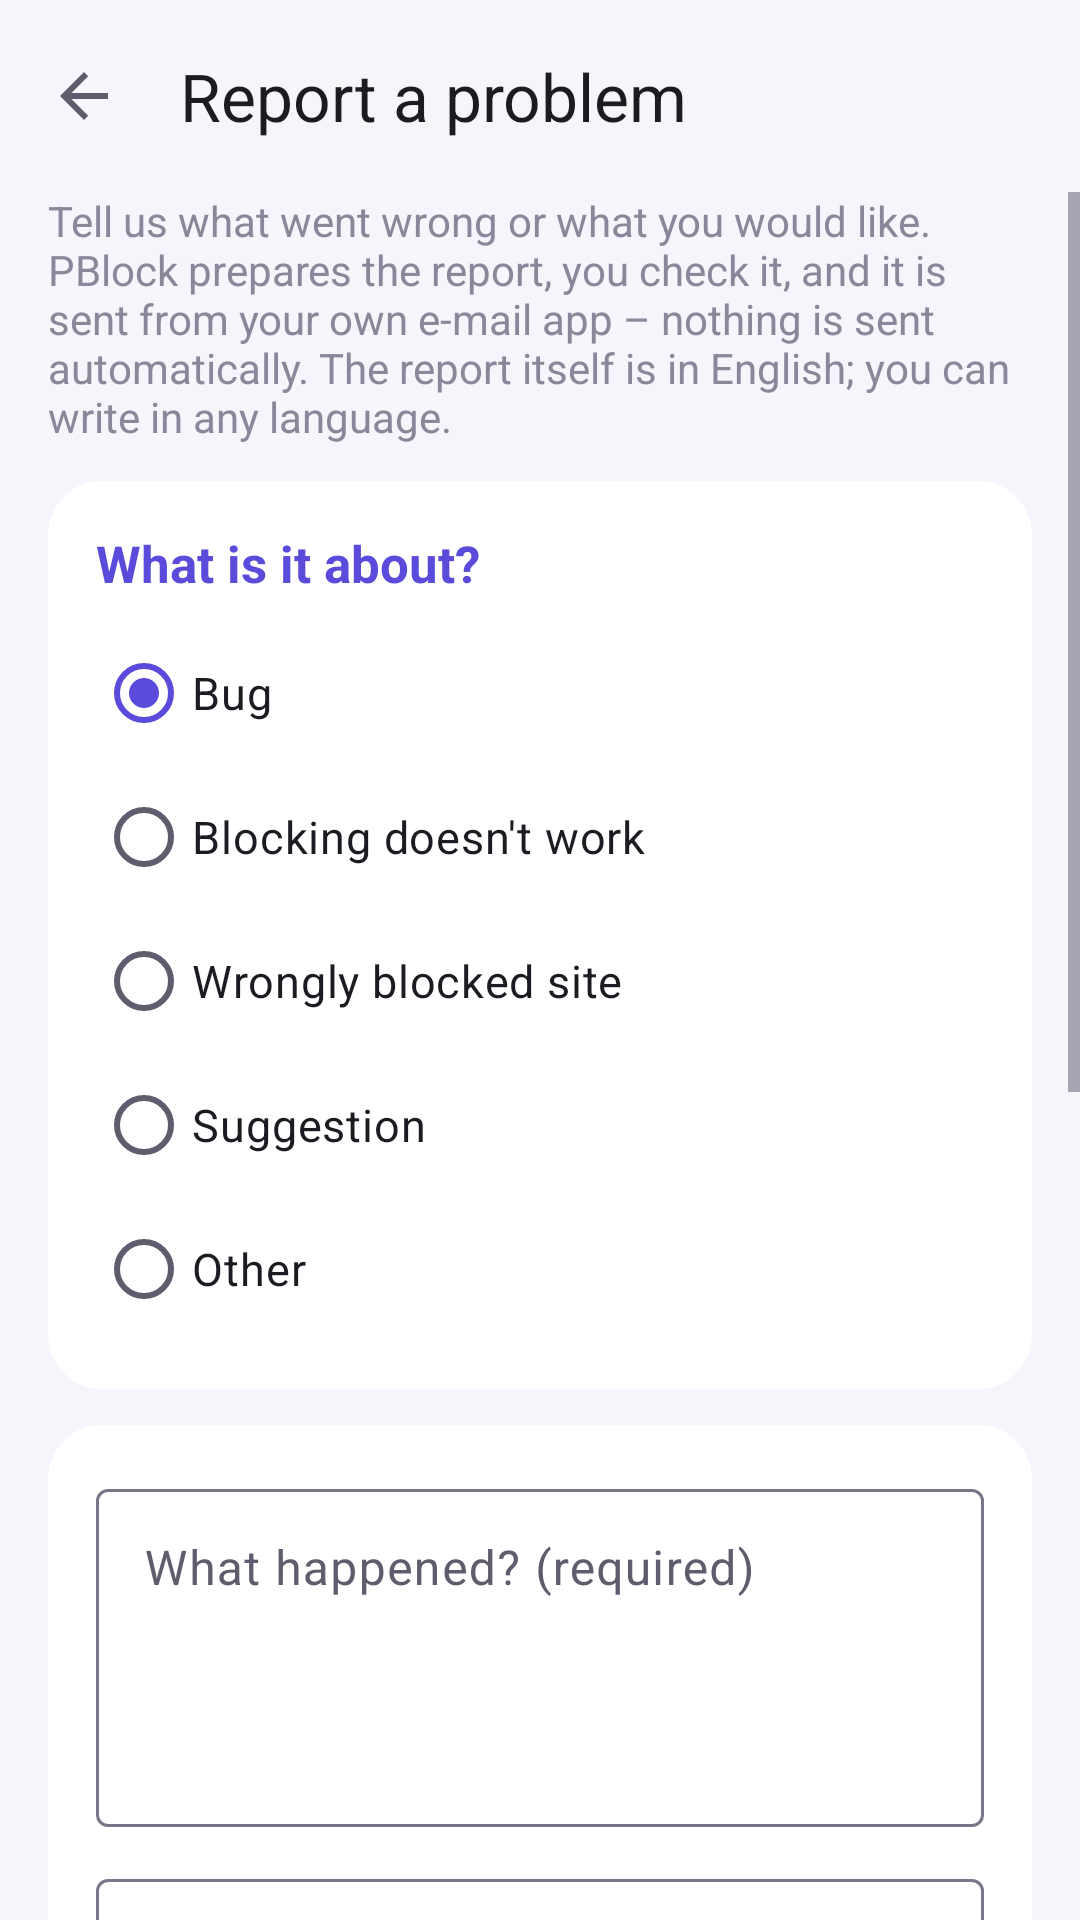

The Android layout XML behind this screen, and the referenced resources:
<!-- AndroidManifest.xml: application theme Theme.PBlock -->
<!-- res/layout/activity_bug_report.xml -->
<?xml version="1.0" encoding="utf-8"?>
<LinearLayout xmlns:android="http://schemas.android.com/apk/res/android"
    xmlns:app="http://schemas.android.com/apk/res-auto"
    android:id="@+id/root"
    android:layout_width="match_parent"
    android:layout_height="match_parent"
    android:background="@color/pb_bg"
    android:orientation="vertical">

    <com.google.android.material.appbar.MaterialToolbar
        android:id="@+id/toolbar"
        android:layout_width="match_parent"
        android:layout_height="?attr/actionBarSize"
        android:background="@color/pb_bg"
        app:navigationContentDescription="@string/btn_back"
        app:navigationIcon="?attr/homeAsUpIndicator"
        app:title="@string/bug_title"
        app:titleTextColor="@color/pb_text" />

    <ScrollView
        android:layout_width="match_parent"
        android:layout_height="0dp"
        android:layout_weight="1"
        android:fillViewport="true">

        <LinearLayout
            android:layout_width="match_parent"
            android:layout_height="wrap_content"
            android:orientation="vertical"
            android:paddingStart="16dp"
            android:paddingEnd="16dp"
            android:paddingBottom="16dp">

            <TextView
                android:layout_width="match_parent"
                android:layout_height="wrap_content"
                android:layout_marginBottom="12dp"
                android:text="@string/bug_intro"
                android:textColor="@color/pb_muted"
                android:textSize="14sp" />

            <com.google.android.material.card.MaterialCardView style="@style/PBlockCard">
                <LinearLayout style="@style/PBlockCardBody">
                    <TextView style="@style/PBlockCardTitle" android:text="@string/bug_category_label" />
                    <RadioGroup
                        android:id="@+id/groupCategory"
                        android:layout_width="match_parent"
                        android:layout_height="wrap_content"
                        android:orientation="vertical">
                        <RadioButton android:id="@+id/catBug" style="@style/PBlockRadio" android:checked="true" android:text="@string/bug_cat_bug" />
                        <RadioButton android:id="@+id/catBlocking" style="@style/PBlockRadio" android:text="@string/bug_cat_blocking" />
                        <RadioButton android:id="@+id/catWrongBlock" style="@style/PBlockRadio" android:text="@string/bug_cat_wrong_block" />
                        <RadioButton android:id="@+id/catSuggestion" style="@style/PBlockRadio" android:text="@string/bug_cat_suggestion" />
                        <RadioButton android:id="@+id/catOther" style="@style/PBlockRadio" android:text="@string/bug_cat_other" />
                    </RadioGroup>
                </LinearLayout>
            </com.google.android.material.card.MaterialCardView>

            <com.google.android.material.card.MaterialCardView style="@style/PBlockCard">
                <LinearLayout style="@style/PBlockCardBody">
                    <com.google.android.material.textfield.TextInputLayout
                        android:id="@+id/layoutDescription"
                        style="@style/Widget.Material3.TextInputLayout.OutlinedBox"
                        android:layout_width="match_parent"
                        android:layout_height="wrap_content"
                        android:hint="@string/bug_description_hint">
                        <com.google.android.material.textfield.TextInputEditText
                            android:id="@+id/inputDescription"
                            android:layout_width="match_parent"
                            android:layout_height="wrap_content"
                            android:gravity="top|start"
                            android:importantForAutofill="no"
                            android:inputType="textMultiLine|textCapSentences"
                            android:minLines="4" />
                    </com.google.android.material.textfield.TextInputLayout>

                    <com.google.android.material.textfield.TextInputLayout
                        style="@style/Widget.Material3.TextInputLayout.OutlinedBox"
                        android:layout_width="match_parent"
                        android:layout_height="wrap_content"
                        android:layout_marginTop="12dp"
                        android:hint="@string/bug_steps_hint">
                        <com.google.android.material.textfield.TextInputEditText
                            android:id="@+id/inputSteps"
                            android:layout_width="match_parent"
                            android:layout_height="wrap_content"
                            android:gravity="top|start"
                            android:importantForAutofill="no"
                            android:inputType="textMultiLine|textCapSentences"
                            android:minLines="3" />
                    </com.google.android.material.textfield.TextInputLayout>

                    <com.google.android.material.textfield.TextInputLayout
                        android:id="@+id/layoutContact"
                        style="@style/Widget.Material3.TextInputLayout.OutlinedBox"
                        android:layout_width="match_parent"
                        android:layout_height="wrap_content"
                        android:layout_marginTop="12dp"
                        android:hint="@string/bug_contact_hint"
                        app:helperText="@string/bug_contact_helper">
                        <com.google.android.material.textfield.TextInputEditText
                            android:id="@+id/inputContact"
                            android:layout_width="match_parent"
                            android:layout_height="wrap_content"
                            android:autofillHints="emailAddress"
                            android:inputType="textEmailAddress"
                            android:maxLines="1" />
                    </com.google.android.material.textfield.TextInputLayout>
                </LinearLayout>
            </com.google.android.material.card.MaterialCardView>

            <com.google.android.material.card.MaterialCardView style="@style/PBlockCard">
                <LinearLayout style="@style/PBlockCardBody">
                    <com.google.android.material.checkbox.MaterialCheckBox
                        android:id="@+id/checkDiagnostics"
                        android:layout_width="match_parent"
                        android:layout_height="wrap_content"
                        android:checked="true"
                        android:text="@string/bug_attach_diag"
                        android:textColor="@color/pb_text"
                        android:textSize="15sp" />
                    <TextView
                        android:layout_width="match_parent"
                        android:layout_height="wrap_content"
                        android:layout_marginStart="32dp"
                        android:text="@string/bug_attach_diag_note"
                        android:textColor="@color/pb_muted"
                        android:textSize="12sp" />

                    <com.google.android.material.checkbox.MaterialCheckBox
                        android:id="@+id/checkLog"
                        android:layout_width="match_parent"
                        android:layout_height="wrap_content"
                        android:layout_marginTop="8dp"
                        android:checked="false"
                        android:text="@string/bug_attach_log"
                        android:textColor="@color/pb_text"
                        android:textSize="15sp" />
                    <TextView
                        android:id="@+id/tvLogWarning"
                        android:layout_width="match_parent"
                        android:layout_height="wrap_content"
                        android:layout_marginStart="32dp"
                        android:text="@string/bug_attach_log_warn"
                        android:textColor="@color/pb_warn"
                        android:textSize="12sp" />
                </LinearLayout>
            </com.google.android.material.card.MaterialCardView>

            <com.google.android.material.button.MaterialButton
                android:id="@+id/btnPreview"
                android:layout_width="match_parent"
                android:layout_height="wrap_content"
                android:text="@string/bug_preview_btn" />
        </LinearLayout>
    </ScrollView>
</LinearLayout>
<!-- resources referenced by this layout -->
<resources>
  <color name="pb_bg">#FFF6F5FB</color>
  <color name="pb_muted">#FF8A879A</color>
  <color name="pb_text">#FF1C1B22</color>
  <color name="pb_warn">#FFB26A00</color>
  <string name="btn_back">Back</string>
  <string name="bug_attach_diag">Attach diagnostic info</string>
  <string name="bug_attach_diag_note">App and Android version, device model, languages, mode, lock type (never the PIN), protection status, Private DNS and always-on VPN state, blocklist size and recent internal errors. No browsing history.</string>
  <string name="bug_attach_log">Attach activity log</string>
  <string name="bug_attach_log_warn">The activity log lists the blocked sites and apps with times. Only attach it if you are comfortable sharing that.</string>
  <string name="bug_cat_blocking">Blocking doesn\'t work</string>
  <string name="bug_cat_bug">Bug</string>
  <string name="bug_cat_other">Other</string>
  <string name="bug_cat_suggestion">Suggestion</string>
  <string name="bug_cat_wrong_block">Wrongly blocked site</string>
  <string name="bug_category_label">What is it about?</string>
  <string name="bug_contact_helper">Only needed if you want an answer.</string>
  <string name="bug_contact_hint">Your e-mail for a reply (optional)</string>
  <string name="bug_description_hint">What happened? (required)</string>
  <string name="bug_intro">Tell us what went wrong or what you would like. PBlock prepares the report, you check it, and it is sent from your own e-mail app – nothing is sent automatically. The report itself is in English; you can write in any language.</string>
  <string name="bug_preview_btn">Preview and send</string>
  <string name="bug_steps_hint">Steps to reproduce (optional)</string>
  <string name="bug_title">Report a problem</string>
  <style name="PBlockCardBody">
          <item name="android:layout_width">match_parent</item>
          <item name="android:layout_height">wrap_content</item>
          <item name="android:orientation">vertical</item>
          <item name="android:padding">16dp</item>
      </style>
  <style name="PBlockRadio" parent="Widget.Material3.CompoundButton.RadioButton">
          <item name="android:layout_width">match_parent</item>
          <item name="android:layout_height">wrap_content</item>
          <item name="android:textColor">@color/pb_text</item>
          <item name="android:textSize">15sp</item>
      </style>
  <style name="Theme.PBlock" parent="Base.Theme.PBlock">
          <item name="android:windowLightStatusBar">true</item>
          <item name="android:windowLightNavigationBar">true</item>
      </style>
  <color name="pb_surface">#FFFFFFFF</color>
  <color name="pb_primary">#FF5B4BDB</color>
  <color name="pb_on_primary">#FFFFFFFF</color>
  <color name="pb_primary_container">#FFE4DFFF</color>
  <color name="pb_on_primary_container">#FF170065</color>
  <color name="pb_secondary">#FF5E5A71</color>
  <color name="pb_on_secondary">#FFFFFFFF</color>
  <color name="pb_secondary_container">#FFE5E0F9</color>
  <color name="pb_on_secondary_container">#FF1C1A2E</color>
  <color name="pb_on_surface">#FF1C1B22</color>
  <color name="pb_surface_variant">#FFE5E1EC</color>
  <color name="pb_on_surface_variant">#FF5F5C6E</color>
  <color name="pb_container_lowest">#FFFFFFFF</color>
  <color name="pb_container_low">#FFF7F5FC</color>
  <color name="pb_container">#FFF1EFF8</color>
  <color name="pb_container_high">#FFEBE9F3</color>
  <color name="pb_container_highest">#FFE5E3EE</color>
  <color name="pb_inverse_surface">#FF312F38</color>
  <color name="pb_inverse_on_surface">#FFF3EFF9</color>
  <color name="pb_inverse_primary">#FFC5BCFF</color>
  <color name="pb_outline">#FF79768A</color>
  <color name="pb_outline_variant">#FFC9C5D6</color>
  <color name="pb_error">#FFBA1A1A</color>
  <color name="pb_on_error">#FFFFFFFF</color>
</resources>
